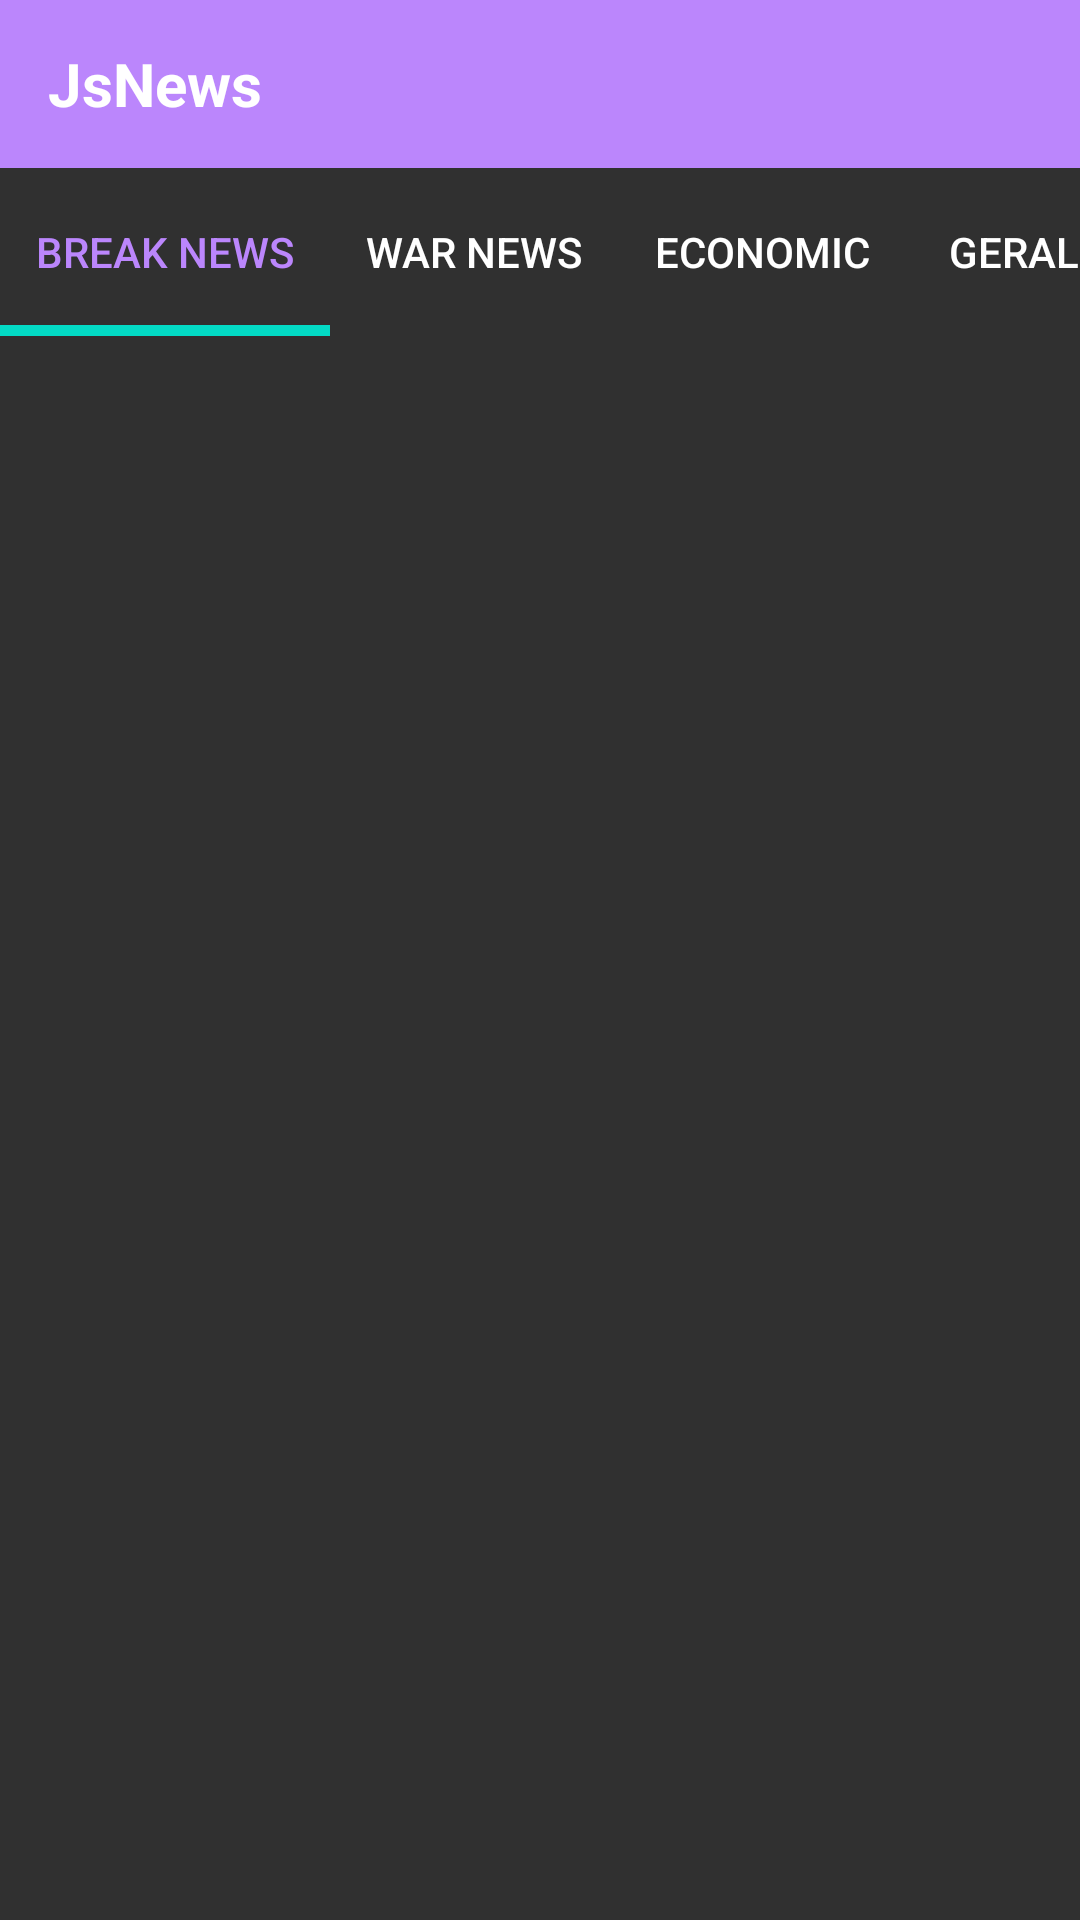

This screen was rendered from an Android layout file. Write that file and the resources it references.
<!-- AndroidManifest.xml: application theme Theme.AppCompat -->
<!-- res/layout/main_activity.xml -->
<?xml version="1.0" encoding="utf-8"?>
<RelativeLayout xmlns:android="http://schemas.android.com/apk/res/android"
    xmlns:app="http://schemas.android.com/apk/res-auto"
    xmlns:tools="http://schemas.android.com/tools"
    android:layout_width="match_parent"
    android:layout_height="match_parent"
    android:orientation="vertical"
    tools:context=".MainActivity">

        <androidx.appcompat.widget.Toolbar
            android:layout_width="match_parent"
            android:layout_height="?attr/actionBarSize"
            android:layout_marginTop="0dp"
            android:background="@color/purple_200"
            android:id="@+id/toolbar">
                <RelativeLayout
                    android:layout_width="match_parent"
                    android:layout_height="match_parent"
                    android:gravity="center_vertical">
                        <TextView
                            android:layout_width="wrap_content"
                            android:layout_height="wrap_content"
                            android:text="JsNews"
                            android:textStyle="bold"
                            android:textSize="20sp"
                            android:textColor="@color/white">
                        </TextView>
                </RelativeLayout>
        </androidx.appcompat.widget.Toolbar>
        
        <com.google.android.material.tabs.TabLayout
                android:layout_width="match_parent"
                android:layout_height="?attr/actionBarSize"
                android:id="@+id/tabLayout"
                android:layout_below="@+id/toolbar"
                app:tabTextColor="@color/white"
                app:tabSelectedTextColor="@color/purple_200"
                app:tabIndicatorColor="@color/teal_200"
                app:tabIndicatorHeight="3.5dp"
                android:layout_marginTop="0dp"
                app:tabMode="scrollable"
                android:backgroundTint="@color/purple_700">

                <com.google.android.material.tabs.TabItem
                    android:layout_width="wrap_content"
                    android:layout_height="wrap_content"
                    android:text="Break News"
                    android:id="@+id/Home">
                </com.google.android.material.tabs.TabItem>

                <com.google.android.material.tabs.TabItem
                    android:layout_width="wrap_content"
                    android:layout_height="wrap_content"
                    android:text="War News"
                    android:id="@+id/warnews">
                </com.google.android.material.tabs.TabItem>

                <com.google.android.material.tabs.TabItem
                    android:layout_width="wrap_content"
                    android:layout_height="wrap_content"
                    android:text="Economic"
                    android:id="@+id/economicnews">
                </com.google.android.material.tabs.TabItem>

                <com.google.android.material.tabs.TabItem
                    android:layout_width="wrap_content"
                    android:layout_height="wrap_content"
                    android:text="Geral"
                    android:id="@+id/geralnews">
                </com.google.android.material.tabs.TabItem>

        </com.google.android.material.tabs.TabLayout>

        <androidx.viewpager2.widget.ViewPager2
            android:id="@+id/viewPager"
            android:layout_width="match_parent"
            android:layout_height="match_parent"
            android:layout_below="@+id/tabLayout"
            android:layout_marginTop="0dp"
            >
        </androidx.viewpager2.widget.ViewPager2>

</RelativeLayout>
<!-- resources referenced by this layout -->
<resources>

  <!-- not gathered from this repository: default colours our renderer supplied (Android Studio template values) -->
  <color name="purple_200">#FFBB86FC</color>
  <color name="purple_700">#FF3700B3</color>
  <color name="teal_200">#FF03DAC5</color>
  <color name="white">#FFFFFFFF</color>
</resources>
